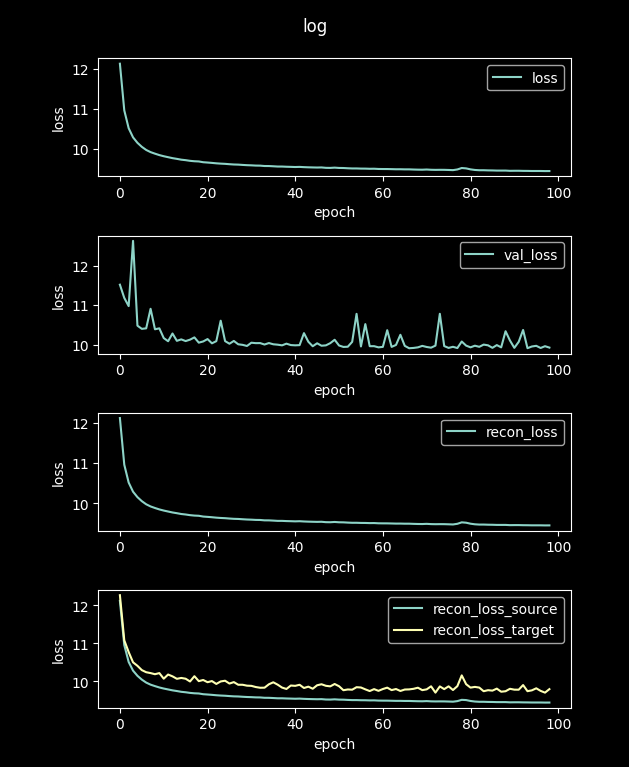

Data behind this chart, as committed beside it:
loss, val_loss, recon_loss, recon_loss_source, recon_loss_target
48.58, 12.7, 48.58, 48.56, 46.83
12.13, 11.52, 12.13, 12.12, 12.26
10.96, 11.19, 10.96, 10.95, 11.08
10.52, 10.98, 10.52, 10.51, 10.77
10.29, 12.63, 10.29, 10.28, 10.5
10.16, 10.48, 10.16, 10.15, 10.41
10.06, 10.4, 10.06, 10.05, 10.3
9.978, 10.41, 9.978, 9.968, 10.24
9.924, 10.91, 9.924, 9.914, 10.22
9.886, 10.39, 9.886, 9.875, 10.19
9.85, 10.41, 9.85, 9.84, 10.22
9.822, 10.17, 9.822, 9.811, 10.07
9.798, 10.09, 9.798, 9.787, 10.18
9.775, 10.28, 9.775, 9.764, 10.13
9.756, 10.1, 9.756, 9.746, 10.07
9.736, 10.13, 9.736, 9.725, 10.09
9.724, 10.09, 9.724, 9.713, 10.07
9.708, 10.13, 9.708, 9.697, 9.997
9.697, 10.18, 9.697, 9.686, 10.14
9.692, 10.05, 9.692, 9.682, 10.01
9.673, 10.08, 9.673, 9.662, 10.04
9.665, 10.14, 9.665, 9.654, 9.978
9.656, 10.03, 9.656, 9.645, 10.01
9.645, 10.09, 9.645, 9.635, 9.933
9.638, 10.61, 9.638, 9.627, 9.998
9.632, 10.09, 9.632, 9.622, 10.02
9.624, 10.02, 9.624, 9.613, 9.942
9.616, 10.09, 9.616, 9.606, 9.981
9.613, 10.01, 9.613, 9.603, 9.911
9.606, 9.994, 9.606, 9.595, 9.911
9.599, 9.966, 9.599, 9.589, 9.887
9.595, 10.05, 9.595, 9.585, 9.882
9.589, 10.04, 9.589, 9.579, 9.851
9.588, 10.04, 9.588, 9.578, 9.832
9.578, 10, 9.578, 9.568, 9.834
9.578, 10.04, 9.578, 9.567, 9.924
9.572, 10.01, 9.572, 9.562, 9.976
9.565, 9.999, 9.565, 9.555, 9.913
9.565, 9.982, 9.565, 9.555, 9.837
9.56, 10.02, 9.56, 9.55, 9.8
9.557, 9.989, 9.557, 9.547, 9.891
9.553, 9.982, 9.553, 9.543, 9.882
9.557, 9.987, 9.557, 9.547, 9.91
9.55, 10.29, 9.55, 9.54, 9.826
9.546, 10.07, 9.546, 9.536, 9.861
9.543, 9.959, 9.543, 9.533, 9.807
9.541, 10.03, 9.541, 9.53, 9.897
9.543, 9.972, 9.543, 9.533, 9.924
9.533, 9.981, 9.533, 9.523, 9.883
9.532, 10.04, 9.532, 9.521, 9.869
9.538, 10.12, 9.538, 9.528, 9.931
9.53, 9.978, 9.53, 9.52, 9.872
9.529, 9.942, 9.529, 9.519, 9.767
9.522, 9.947, 9.522, 9.512, 9.787
9.518, 10.07, 9.518, 9.508, 9.781
9.518, 10.78, 9.518, 9.508, 9.847
9.514, 9.954, 9.514, 9.504, 9.839
9.513, 10.52, 9.513, 9.503, 9.79
9.51, 9.96, 9.51, 9.499, 9.745
9.511, 9.961, 9.511, 9.501, 9.796
... 40 more rows
